Run: headless pygame with SDL's dummy video driver; simulated clock (each Clock.tick advances the game by its frame time, no real sleeping); random seed 0; keys injected as events and as key.get_pressed() state; no mouse input.
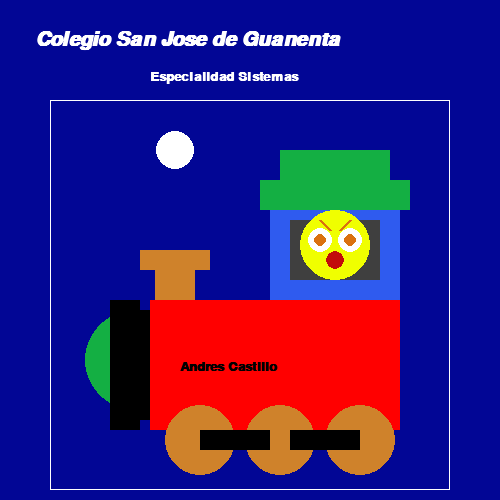
Frame 1 of 4 · flips 1–60 · no input
Frame 2 of 4 · flips 61–180 · tapped SPACE, RETURN · held RIGHT (→), D · screen unchanged from frame 1, image omitted
Frame 3 of 4 · flips 181–300 · held DOWN (↓), S · screen unchanged from frame 2, image omitted
Frame 4 of 4 · flips 301–420 · held LEFT (←), A, UP (↑), W · screen unchanged from frame 3, image omitted

The pygame program that drew these frames:

import pygame
import sys

# Colores
negro = (0, 0, 0)
blanco = (255, 255, 255)
cian = (0, 255, 255)
gris = (130, 131, 128)
gris_oscuro = (63, 63, 63)
amarillo = (240, 255, 0)
rojo = (194, 11, 11)
dorado = (213, 173, 25)
marron = (218, 113, 15)
azul = (2, 6, 149)

#Colores del tren

rojo_tren = (255, 0, 0)
cafe_tren = (207, 130, 43)
azul_tren = (47, 91, 239)
verde_tren = (20, 175, 67)

pygame.init()

ventana = pygame.display.set_mode((500, 500))
pygame.display.set_caption("tren")

clock = pygame.time.Clock()

while True:
    clock.tick(60)
    for event in pygame.event.get():
        if event.type == pygame.QUIT:
            pygame.quit()
            sys.exit()

    ventana.fill(azul)

    fuente_arial = pygame.font.SysFont("Arial", 30, 1, 1)
    texto = fuente_arial.render("Colegio San Jose de Guanenta", 1, blanco)
    ventana.blit(texto, (35, 30))

    fuente_arial = pygame.font.SysFont("Arial", 20, 1, 0)
    texto = fuente_arial.render("Especialidad Sistemas", 1, blanco)
    ventana.blit(texto, (150, 70))

    YY = 230
    MOVIMIENTO = 10

    YY = YY + MOVIMIENTO

    if YY >= 150:
        YY = 150
        MOVIMIENTO = -10
    elif YY <= 0:
        YY = 0
        MOVIMIENTO = 10

    # Humo
    pygame.draw.circle(ventana, blanco, (175, YY), 19, 0)


    #frente(ciculo)
    pygame.draw.circle(ventana, verde_tren, (135, 360), 50, 0)

    # Tren
    pygame.draw.rect(ventana, rojo_tren, ((150, 300), (250, 130)), 100)
    pygame.draw.rect(ventana, gris_oscuro, ((290, 200), (100, 80)), 0)
    pygame.draw.rect(ventana, azul_tren, ((270, 200), (130, 100)), 20)


    fuente_arial = pygame.font.SysFont("Arial", 20, 1, 0)
    texto = fuente_arial.render("Andres Castillo", 1, negro)
    ventana.blit(texto, (180, 360))


    pygame.draw.rect(ventana,blanco, ((50,100), (400,390)), 1)

    #techo 
    pygame.draw.rect(ventana, verde_tren, ((260, 180), (150, 30)), 0)
    pygame.draw.rect(ventana, verde_tren, ((280, 150), (110, 30)), 0)

    #Frente

    pygame.draw.rect(ventana, negro, ((130, 310), (20, 110)), 0)
    pygame.draw.rect(ventana, negro, ((110, 300), (30, 130)), 0)

    #popa
    pygame.draw.rect(ventana, cafe_tren, ((155, 250), (40, 50)), 0)
    pygame.draw.rect(ventana, cafe_tren, ((140, 250), (70, 20)), 0)

    #llantas
    pygame.draw.circle(ventana, cafe_tren, (200, 440), 35, 0)
    pygame.draw.circle(ventana, cafe_tren, (280, 440), 35, 0)
    pygame.draw.circle(ventana, cafe_tren, (360, 440), 35, 0)

    pygame.draw.rect(ventana, negro, ((200, 430), (70, 20)), 0)
    pygame.draw.rect(ventana, negro, ((290, 430), (70, 20)), 0)

    # Personita
    pygame.draw.circle(ventana, amarillo, (335, 245), 35, 0)

    # Ojos
    pygame.draw.circle(ventana, blanco, (320, 240), 12, 0)
    pygame.draw.circle(ventana, blanco, (350, 240), 12, 0)

    # Pupilas
    pygame.draw.circle(ventana, marron, (350, 240), 6, 0)
    pygame.draw.circle(ventana, marron, (320, 240), 6, 0)

    # Boca
    pygame.draw.circle(ventana, rojo, (335, 260), 9, 0)

    # Cejas
    pygame.draw.line(ventana, marron, (320, 220), (330, 230), 3)
    pygame.draw.line(ventana, marron, (350, 220), (340, 230), 3)

    pygame.display.flip()
